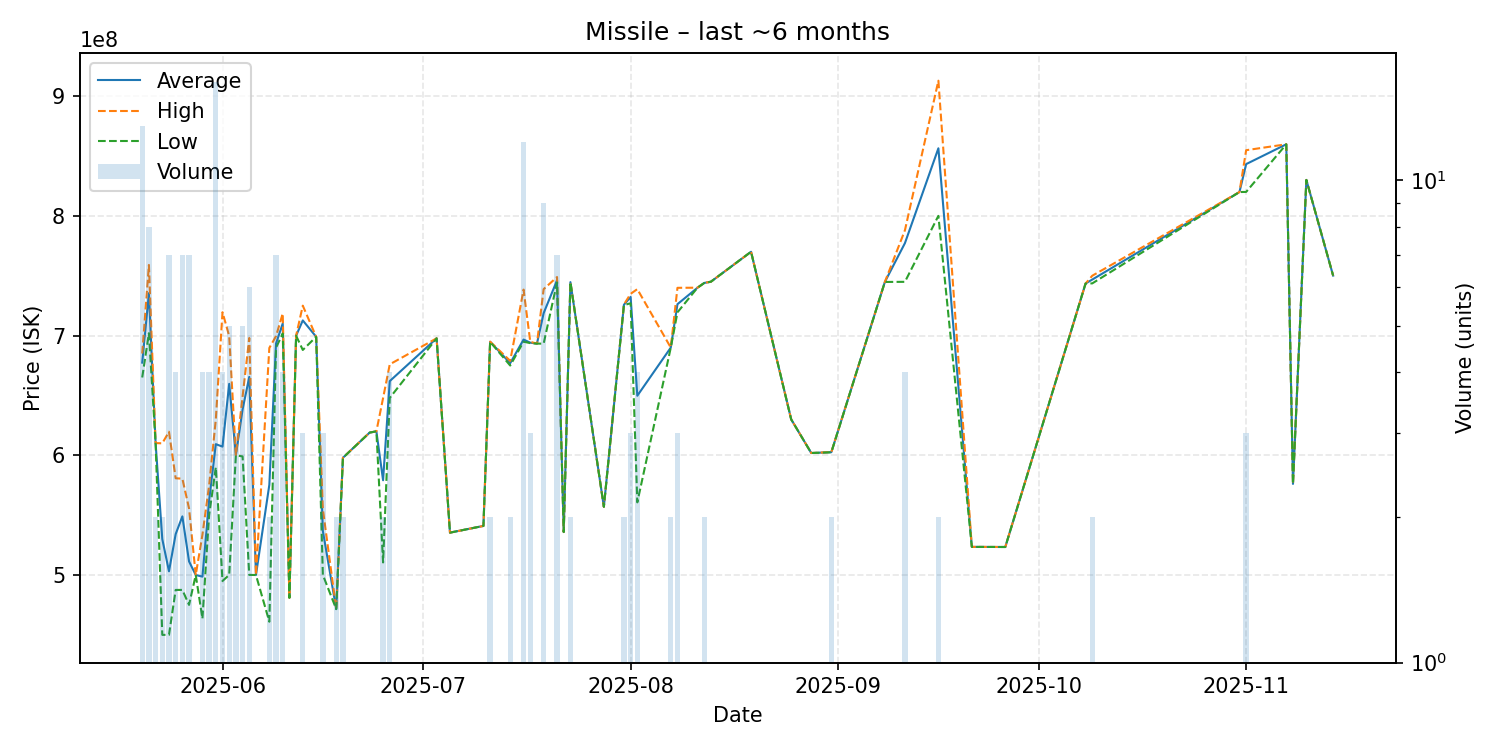

Source data for this figure (header and first rows):
date, average, highest, lowest, order_count, volume
2025-05-20, 677415385, 685000000, 665000000, 13, 13
2025-05-21, 735387500, 759000000, 702000000, 8, 8
2025-05-22, 610150000, 610200000, 610100000, 2, 2
2025-05-23, 530000000, 610000000, 450000000, 2, 2
2025-05-24, 503085714, 619700000, 450000000, 7, 7
2025-05-25, 534175000, 580800000, 487550000, 3, 4
2025-05-26, 548971429, 580500000, 487550000, 7, 7
2025-05-27, 511357143, 555600000, 475050000, 7, 7
2025-05-28, 500000000, 500000000, 500000000, 1, 1
2025-05-29, 498650000, 533650000, 463650000, 4, 4
2025-05-30, 562425000, 574850000, 550000000, 4, 4
2025-05-31, 609312500, 630000000, 590000000, 8, 16
2025-06-01, 607250000, 719500000, 495000000, 4, 4
2025-06-02, 659680000, 699550000, 500100000, 5, 5
2025-06-03, 600066667, 600100000, 600000000, 3, 3
2025-06-04, 638220000, 649000000, 599050000, 5, 5
2025-06-05, 665483333, 698000000, 500100000, 6, 6
2025-06-06, 500000000, 500000000, 500000000, 1, 1
2025-06-08, 575350000, 689700000, 461000000, 2, 2
2025-06-09, 693300000, 699500000, 689850000, 7, 7
2025-06-10, 710100000, 718450000, 701750000, 4, 4
2025-06-11, 481000000, 481000000, 481000000, 1, 1
2025-06-12, 699900000, 699900000, 699900000, 1, 1
2025-06-13, 712666667, 725000000, 688000000, 3, 3
2025-06-15, 699000000, 699000000, 699000000, 1, 1
2025-06-16, 536733333, 555050000, 500100000, 3, 3
2025-06-18, 471550000, 471600000, 471500000, 2, 2
2025-06-19, 597950000, 598000000, 597900000, 2, 2
2025-06-23, 619000000, 619000000, 619000000, 1, 1
2025-06-24, 620000000, 620000000, 620000000, 1, 1
2025-06-25, 579150000, 647800000, 510500000, 2, 2
2025-06-26, 661975000, 676000000, 647950000, 4, 4
2025-07-03, 697700000, 697700000, 697700000, 1, 1
2025-07-05, 535400000, 535400000, 535400000, 1, 1
2025-07-10, 541000000, 541000000, 541000000, 1, 1
2025-07-11, 694850000, 694900000, 694800000, 2, 2
2025-07-14, 676950000, 678900000, 675000000, 2, 2
2025-07-16, 696675000, 738400000, 694900000, 12, 12
2025-07-17, 694066667, 694800000, 693700000, 3, 3
2025-07-18, 693300000, 693300000, 693300000, 1, 1
2025-07-19, 718733333, 738800000, 693250000, 9, 9
2025-07-21, 746171429, 748900000, 744400000, 7, 7
2025-07-22, 535900000, 535900000, 535900000, 1, 1
2025-07-23, 744650000, 744700000, 744600000, 2, 2
2025-07-28, 557000000, 557000000, 557000000, 1, 1
2025-07-31, 725750000, 726000000, 725500000, 2, 2
2025-08-01, 732266667, 734900000, 727000000, 3, 3
2025-08-02, 649750000, 738800000, 560700000, 4, 4
2025-08-07, 689950000, 690000000, 689900000, 2, 2
2025-08-08, 726233333, 739900000, 719400000, 3, 3
2025-08-11, 740000000, 740000000, 740000000, 1, 1
2025-08-12, 743950000, 744000000, 743900000, 2, 2
2025-08-13, 745000000, 745000000, 745000000, 1, 1
2025-08-19, 770000000, 770000000, 770000000, 1, 1
2025-08-25, 630000000, 630000000, 630000000, 1, 1
2025-08-28, 601900000, 601900000, 601900000, 1, 1
2025-08-31, 602600000, 602700000, 602500000, 2, 2
2025-09-08, 744800000, 744800000, 744800000, 1, 1
2025-09-11, 777225000, 788000000, 744900000, 4, 4
2025-09-16, 856450000, 912900000, 800000000, 2, 2
... 10 more rows
